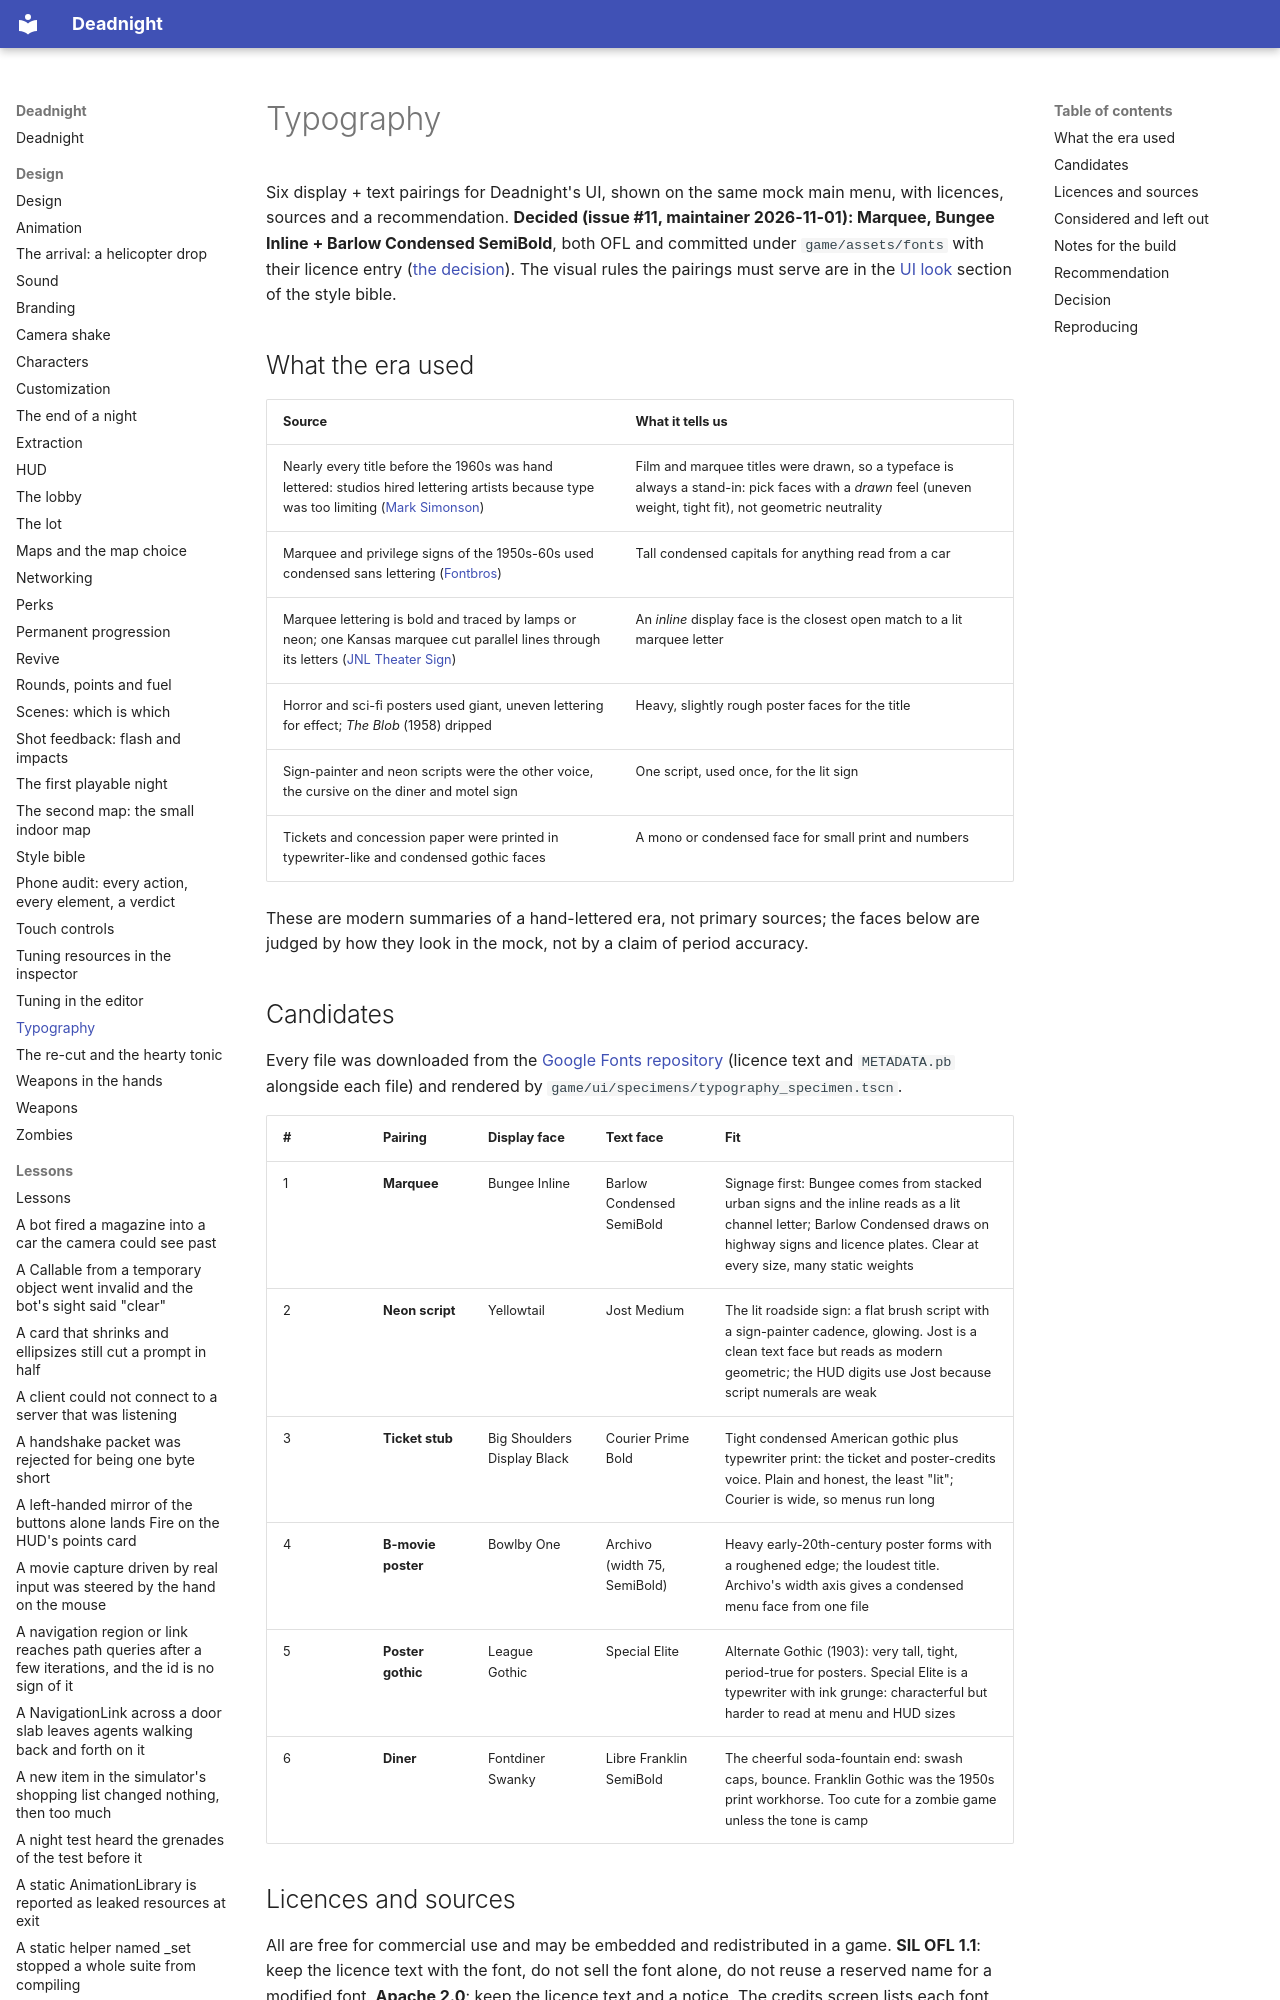

repository: Ryubara/deadnight · page: design/typography/index.html · generator: mkdocs

# Typography

Six display + text pairings for Deadnight's UI, shown on the same mock main menu, with licences, sources and a
recommendation. **Decided (issue #11, maintainer 2026-11-01): Marquee, Bungee Inline + Barlow Condensed SemiBold**,
both OFL and committed under `game/assets/fonts` with their licence entry ([the decision](#decision)). The visual
rules the pairings must serve are in the [UI look](style.md#ui-look) section of the style bible.

## What the era used

| Source | What it tells us |
| --- | --- |
| Nearly every title before the 1960s was hand lettered: studios hired lettering artists because type was too limiting ([Mark Simonson](https://www.marksimonson.com/notebook/view/best-movie-title-site-yet/)) | Film and marquee titles were drawn, so a typeface is always a stand-in: pick faces with a *drawn* feel (uneven weight, tight fit), not geometric neutrality |
| Marquee and privilege signs of the 1950s-60s used condensed sans lettering ([Fontbros](https://www.fontbros.com/font-family/privilege-sign-two)) | Tall condensed capitals for anything read from a car |
| Marquee lettering is bold and traced by lamps or neon; one Kansas marquee cut parallel lines through its letters ([JNL Theater Sign](https://www.myfonts.com/collections/theater-sign-jnl-font-jeff-levine)) | An *inline* display face is the closest open match to a lit marquee letter |
| Horror and sci-fi posters used giant, uneven lettering for effect; *The Blob* (1958) dripped | Heavy, slightly rough poster faces for the title |
| Sign-painter and neon scripts were the other voice, the cursive on the diner and motel sign | One script, used once, for the lit sign |
| Tickets and concession paper were printed in typewriter-like and condensed gothic faces | A mono or condensed face for small print and numbers |

These are modern summaries of a hand-lettered era, not primary sources; the faces below are judged by how they look in
the mock, not by a claim of period accuracy.
